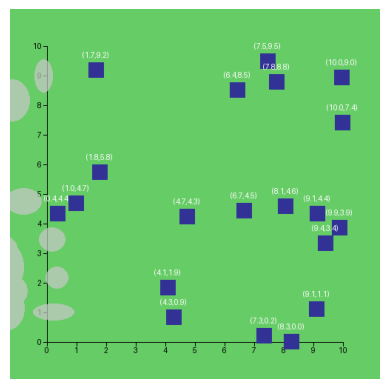

The matplotlib source for this figure:
import math
import numpy as np
from PIL import Image, ImageDraw, ImageFont
import matplotlib.pyplot as plt
from matplotlib.animation import FuncAnimation

# ---------------------------------------------------------------------
# CONFIGURATION
# ---------------------------------------------------------------------
AREA_SIZE_KM = 10.0                 # Ground area side (km)
IMAGE_PIXELS = 500                  # Image size in pixels
AXIS_MARGIN = 50                    # Margin for axes
SOLAR_PANEL_SIZE = 20               # Panel drawn as a square (pixels)

NUM_PANELS = 20                     # Number of solar panels
MIN_DIST_KM = 0.5                   # Minimum center-to-center distance (km) to avoid overlap

NUM_CLOUDS = 10                     # Increase to 10 clouds
CLOUD_SPEED_PIXELS_PER_FRAME = 1.0  # Cloud horizontal speed
CLOUD_DIRECTION_DEG = 0             # 0 => move clouds to the right
TOTAL_FRAMES = 200                  # Total frames for animation
INTERVAL_MS = 50                    # Delay between frames in ms (~20 fps)

# Axis tick spacing in km
X_TICKS_KM = 1.0
Y_TICKS_KM = 1.0

# Colors
BACKGROUND_COLOR = (102, 204, 102)     # greenish
AXIS_COLOR = (0, 0, 0)                 # black
PANEL_COLOR = (50, 50, 150)            # dark blue
PANEL_LABEL_COLOR = (255, 255, 255)    # white
CLOUD_COLOR = (200, 200, 200, 180)     # semi-transparent gray

# Fonts
AXIS_LABEL_FONT_SIZE = 8
PANEL_LABEL_FONT_SIZE = 6

# ---------------------------------------------------------------------
# 1) GENERATE NON-OVERLAPPING PANEL LOCATIONS
# ---------------------------------------------------------------------
def generate_non_overlapping_panels(num_panels, area_size_km, min_dist_km, max_tries=10000):
    """
    Randomly place 'num_panels' points within [0, area_size_km]^2,
    ensuring each new point is at least 'min_dist_km' away from all others.
    """
    placed = []
    tries = 0
    while len(placed) < num_panels and tries < max_tries:
        tries += 1
        x = np.random.rand() * area_size_km
        y = np.random.rand() * area_size_km
        # Check distance to all existing points
        ok = True
        for (px, py) in placed:
            dist = math.hypot(x - px, y - py)
            if dist < min_dist_km:
                ok = False
                break
        if ok:
            placed.append((x, y))
    if len(placed) < num_panels:
        raise ValueError("Could not place all panels without overlap. Try reducing min_dist_km or increasing max_tries.")
    return placed

# ---------------------------------------------------------------------
# 2) CREATE THE STATIC GROUND IMAGE (with non-overlapping panels)
# ---------------------------------------------------------------------
def create_ground_image(panel_locations_km):
    # Base image
    ground_img = Image.new("RGB", (IMAGE_PIXELS, IMAGE_PIXELS), BACKGROUND_COLOR)
    draw_ground = ImageDraw.Draw(ground_img)

    # Attempt to load fonts or fall back
    try:
        axis_label_font = ImageFont.truetype("arial.ttf", AXIS_LABEL_FONT_SIZE)
        panel_label_font = ImageFont.truetype("arial.ttf", PANEL_LABEL_FONT_SIZE)
    except IOError:
        axis_label_font = ImageFont.load_default()
        panel_label_font = ImageFont.load_default()

    # Compute pixel ranges for axes
    axis_length_pixels = IMAGE_PIXELS - 2 * AXIS_MARGIN
    x_axis_start = AXIS_MARGIN
    y_axis_start = AXIS_MARGIN
    x_axis_end   = x_axis_start + axis_length_pixels
    y_axis_end   = y_axis_start + axis_length_pixels

    # Draw X-axis line
    draw_ground.line(
        [(x_axis_start, y_axis_end), (x_axis_end, y_axis_end)],
        fill=AXIS_COLOR, width=1
    )
    # Draw Y-axis line
    draw_ground.line(
        [(x_axis_start, y_axis_start), (x_axis_start, y_axis_end)],
        fill=AXIS_COLOR, width=1
    )

    # X-axis ticks & labels
    num_x_ticks = int(AREA_SIZE_KM / X_TICKS_KM) + 1
    for i in range(num_x_ticks):
        km_val = i * X_TICKS_KM
        px = x_axis_start + int((km_val / AREA_SIZE_KM) * axis_length_pixels)
        # tick mark
        draw_ground.line([(px, y_axis_end), (px, y_axis_end+5)], fill=AXIS_COLOR, width=1)
        # label
        draw_ground.text((px, y_axis_end+7), f"{km_val:.0f}", fill=AXIS_COLOR,
                         font=axis_label_font, anchor="mt")

    # Y-axis ticks & labels
    num_y_ticks = int(AREA_SIZE_KM / Y_TICKS_KM) + 1
    for i in range(num_y_ticks):
        km_val = i * Y_TICKS_KM
        py = y_axis_end - int((km_val / AREA_SIZE_KM) * axis_length_pixels)
        # tick mark
        draw_ground.line([(x_axis_start, py), (x_axis_start-5, py)], fill=AXIS_COLOR, width=1)
        # label
        draw_ground.text((x_axis_start-7, py), f"{km_val:.0f}", fill=AXIS_COLOR,
                         font=axis_label_font, anchor="rm")

    # Draw solar panels
    for (x_km, y_km) in panel_locations_km:
        px = x_axis_start + int((x_km / AREA_SIZE_KM) * axis_length_pixels)
        py = y_axis_end - int((y_km / AREA_SIZE_KM) * axis_length_pixels)
        panel_box = [
            (px - SOLAR_PANEL_SIZE//2, py - SOLAR_PANEL_SIZE//2),
            (px + SOLAR_PANEL_SIZE//2, py + SOLAR_PANEL_SIZE//2)
        ]
        draw_ground.rectangle(panel_box, fill=PANEL_COLOR)
        label_text = f"({x_km:.1f},{y_km:.1f})"
        label_x = px
        label_y = py - SOLAR_PANEL_SIZE//2 - 5
        draw_ground.text((label_x, label_y), label_text, fill=PANEL_LABEL_COLOR,
                         font=panel_label_font, anchor="mb")

    return ground_img

# ---------------------------------------------------------------------
# 3) CREATE CLOUD LIST
# ---------------------------------------------------------------------
def create_clouds():
    direction_rad = math.radians(CLOUD_DIRECTION_DEG)
    dx = CLOUD_SPEED_PIXELS_PER_FRAME * math.cos(direction_rad)
    dy = CLOUD_SPEED_PIXELS_PER_FRAME * math.sin(direction_rad)

    clist = []
    for _ in range(NUM_CLOUDS):
        w = int(np.random.rand() * 80 + 20)   # random width
        h = int(np.random.rand() * 50 + 20)   # random height
        # start near left edge
        x_init = int(np.random.rand() * 100) - w
        y_init = np.random.randint(0, IMAGE_PIXELS - h)
        clist.append({
            'x': x_init,
            'y': y_init,
            'width': w,
            'height': h,
            'dx': dx,
            'dy': dy
        })
    return clist

# ---------------------------------------------------------------------
# 4) COMPOSE A FRAME (GROUND + MOVED CLOUDS)
# ---------------------------------------------------------------------
def compose_frame(base_ground, cloud_list):
    """
    Returns a numpy array of the final composite:
    1) Copy base ground image
    2) Move & draw each cloud on a transparent layer
    3) Paste cloud layer
    4) Convert to numpy array for imshow
    """
    frame_img = base_ground.copy()  # do not overwrite the original
    cloud_layer = Image.new("RGBA", (IMAGE_PIXELS, IMAGE_PIXELS), (0,0,0,0))
    draw_clouds = ImageDraw.Draw(cloud_layer, "RGBA")

    # Move & draw each cloud
    for c in cloud_list:
        c['x'] += c['dx']
        c['y'] += c['dy']
        # wrap around if off right edge
        if c['x'] > IMAGE_PIXELS + c['width']:
            c['x'] = -c['width']
            c['y'] = np.random.randint(0, IMAGE_PIXELS - c['height'])
        # Draw elliptical cloud
        box = [(c['x'], c['y']), (c['x'] + c['width'], c['y'] + c['height'])]
        draw_clouds.ellipse(box, fill=CLOUD_COLOR)

    # Composite the cloud layer onto the frame
    frame_img.paste(cloud_layer, (0,0), mask=cloud_layer)
    return np.array(frame_img)

# ---------------------------------------------------------------------
# MAIN SCRIPT: CREATE GROUND, CLOUDS, THEN ANIMATE
# ---------------------------------------------------------------------
if __name__ == "__main__":
    base_panel_locations = generate_non_overlapping_panels(
        num_panels=NUM_PANELS,
        area_size_km=AREA_SIZE_KM,
        min_dist_km=MIN_DIST_KM
    )

    base_ground_image = create_ground_image(base_panel_locations)
    clouds = create_clouds()

    fig, ax = plt.subplots()
    plt.axis('off')
    im = ax.imshow(np.array(base_ground_image), animated=True)

    def update(frame):
        arr = compose_frame(base_ground_image, clouds)
        im.set_data(arr)
        return [im]

    ani = FuncAnimation(fig, update, frames=range(TOTAL_FRAMES),
                        interval=INTERVAL_MS, blit=True)
    plt.show()
